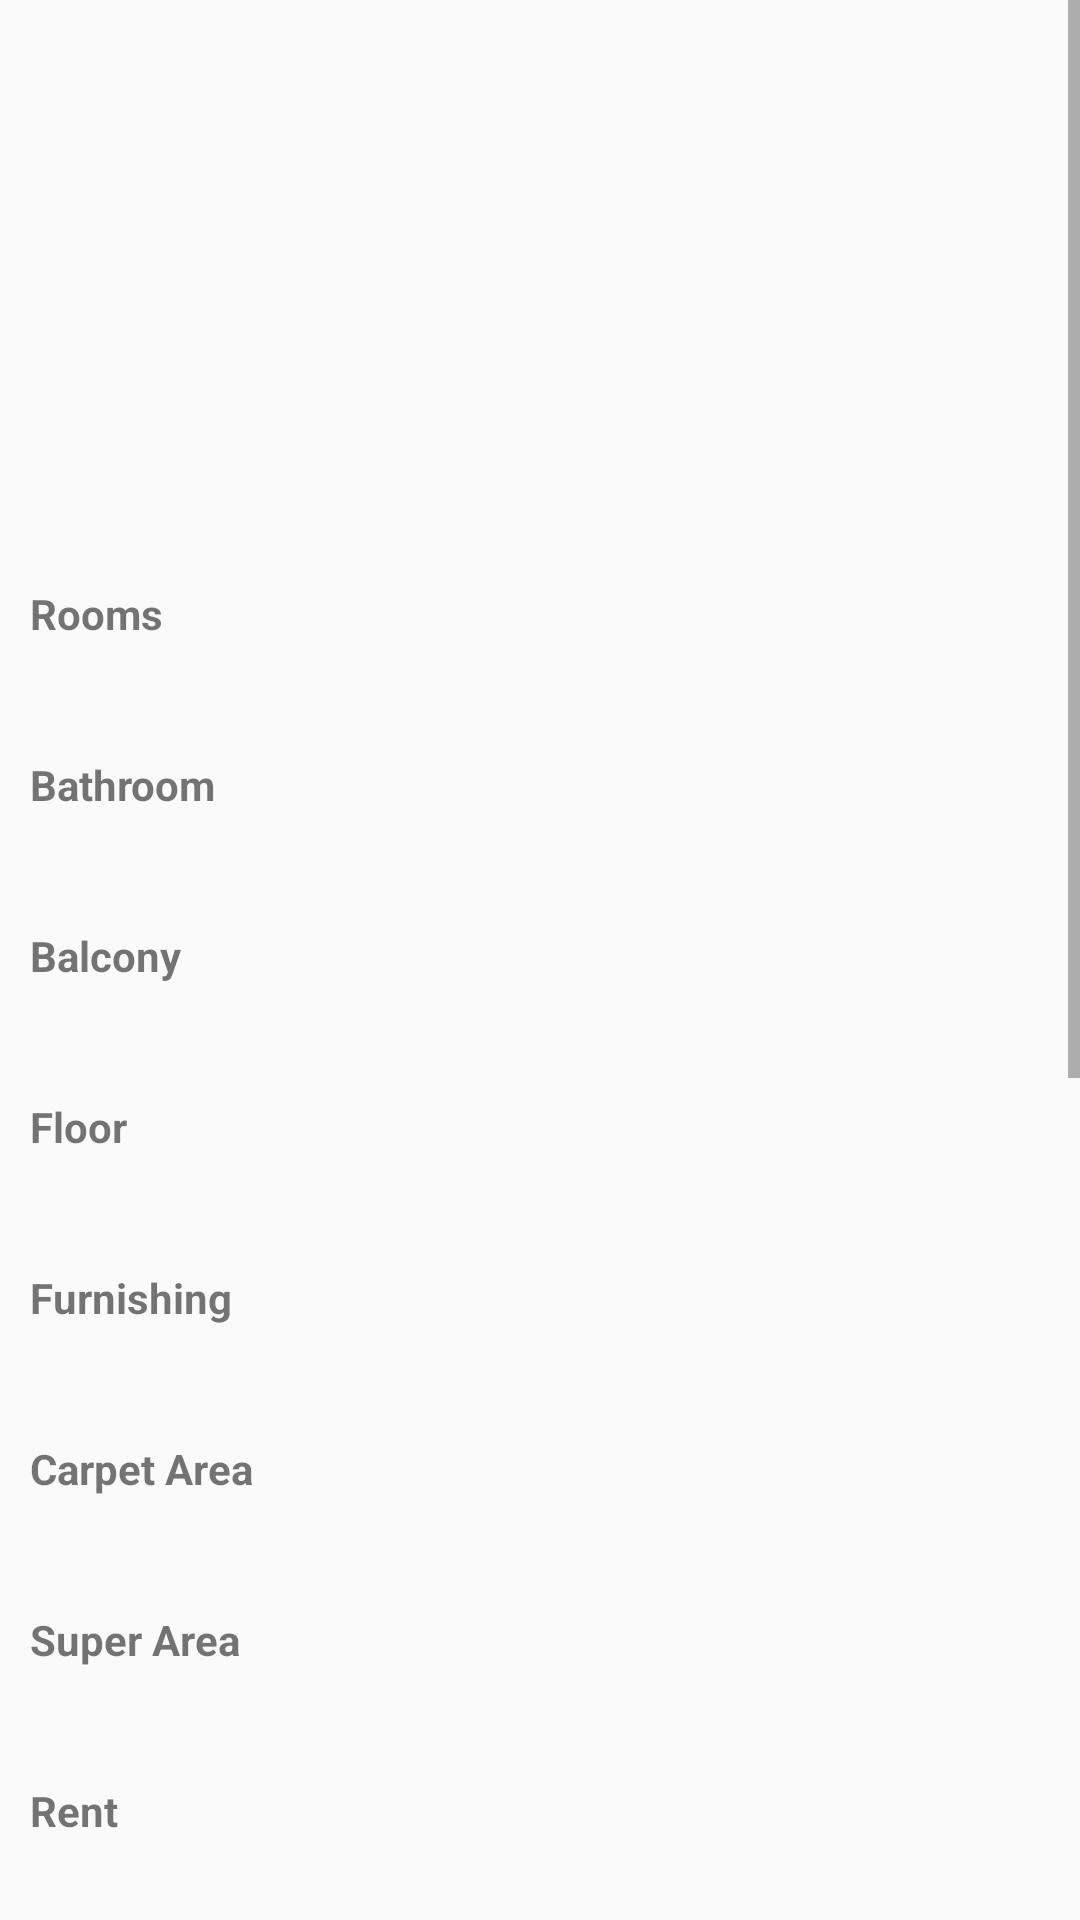

This screen was rendered from an Android layout file. Write that file and the resources it references.
<!-- AndroidManifest.xml: application theme AppTheme -->
<!-- res/layout/activity_cchomedetails.xml -->
<?xml version="1.0" encoding="utf-8"?>
<ScrollView xmlns:tools="http://schemas.android.com/tools"
    android:layout_width="match_parent"
    android:layout_height="match_parent"
    xmlns:android="http://schemas.android.com/apk/res/android">
    <RelativeLayout
        xmlns:android="http://schemas.android.com/apk/res/android"
        xmlns:app="http://schemas.android.com/apk/res-auto"
        xmlns:tools="http://schemas.android.com/tools"
        android:layout_width="match_parent"
        android:layout_height="match_parent"
        android:orientation="vertical"
        tools:context=".cchomedetails">

        <ImageView
            android:id="@+id/hiv"
            android:layout_width="match_parent"
            android:layout_height="170dp"
            android:layout_marginTop="10dp"
            android:layout_marginLeft="12dp"
            android:layout_marginRight="12dp"/>

        <TextView
            android:id="@+id/htv1"
            android:layout_width="wrap_content"
            android:layout_height="wrap_content"
            android:text="Rooms"
            android:layout_marginLeft="10dp"
            android:layout_marginTop="15dp"
            android:layout_below="@+id/hiv"
            android:textStyle="bold"/>

        <TextView
            android:id="@+id/hroomv"
            android:layout_width="wrap_content"
            android:layout_height="wrap_content"
            android:layout_marginTop="4dp"
            android:layout_marginLeft="10dp"
            android:layout_below="@id/htv1"/>

        <TextView
            android:id="@+id/htv2"
            android:layout_width="wrap_content"
            android:layout_height="wrap_content"
            android:text="Bathroom"
            android:layout_marginLeft="10dp"
            android:layout_marginTop="15dp"
            android:layout_below="@+id/hroomv"
            android:textStyle="bold"/>

        <TextView
            android:id="@+id/hbathv"
            android:layout_width="wrap_content"
            android:layout_height="wrap_content"
            android:layout_marginTop="4dp"
            android:layout_marginLeft="10dp"
            android:layout_below="@id/htv2"/>


        <TextView
            android:id="@+id/htv3"
            android:layout_width="wrap_content"
            android:layout_height="wrap_content"
            android:text="Balcony"
            android:layout_marginLeft="10dp"
            android:layout_marginTop="15dp"
            android:layout_below="@+id/hbathv"
            android:textStyle="bold"/>

        <TextView
            android:id="@+id/hbalv"
            android:layout_width="wrap_content"
            android:layout_height="wrap_content"
            android:layout_marginTop="4dp"
            android:layout_marginLeft="10dp"
            android:layout_below="@id/htv3"/>

        <TextView
            android:id="@+id/htv4"
            android:layout_width="wrap_content"
            android:layout_height="wrap_content"
            android:text="Floor"
            android:layout_marginLeft="10dp"
            android:layout_marginTop="15dp"
            android:layout_below="@+id/hbalv"
            android:textStyle="bold"/>

        <TextView
            android:id="@+id/hfloorv"
            android:layout_width="wrap_content"
            android:layout_height="wrap_content"
            android:layout_marginTop="4dp"
            android:layout_marginLeft="10dp"
            android:layout_below="@id/htv4"/>

        <TextView
            android:id="@+id/htv5"
            android:layout_width="wrap_content"
            android:layout_height="wrap_content"
            android:text="Furnishing"
            android:layout_marginLeft="10dp"
            android:layout_marginTop="15dp"
            android:layout_below="@+id/hfloorv"
            android:textStyle="bold"/>

        <TextView
            android:id="@+id/hfurn5"
            android:layout_width="wrap_content"
            android:layout_height="wrap_content"
            android:layout_marginTop="4dp"
            android:layout_marginLeft="10dp"
            android:layout_below="@id/htv5"/>

        <TextView
            android:id="@+id/htv6"
            android:layout_width="wrap_content"
            android:layout_height="wrap_content"
            android:text="Carpet Area"
            android:layout_marginLeft="10dp"
            android:layout_marginTop="15dp"
            android:layout_below="@+id/hfurn5"
            android:textStyle="bold"/>

        <TextView
            android:id="@+id/hcarv"
            android:layout_width="wrap_content"
            android:layout_height="wrap_content"
            android:layout_marginTop="4dp"
            android:layout_marginLeft="10dp"
            android:layout_below="@id/htv6"/>

        <TextView
            android:id="@+id/htv7"
            android:layout_width="wrap_content"
            android:layout_height="wrap_content"
            android:text="Super Area"
            android:layout_marginLeft="10dp"
            android:layout_marginTop="15dp"
            android:layout_below="@+id/hcarv"
            android:textStyle="bold"/>

        <TextView
            android:id="@+id/hsupv"
            android:layout_width="wrap_content"
            android:layout_height="wrap_content"
            android:layout_marginTop="4dp"
            android:layout_marginLeft="10dp"
            android:layout_below="@id/htv7"/>

        <TextView
            android:id="@+id/htv8"
            android:layout_width="wrap_content"
            android:layout_height="wrap_content"
            android:text="Rent"
            android:layout_marginLeft="10dp"
            android:layout_marginTop="15dp"
            android:layout_below="@+id/hsupv"
            android:textStyle="bold"/>

        <TextView
            android:id="@+id/hrentv"
            android:layout_width="wrap_content"
            android:layout_height="wrap_content"
            android:layout_marginTop="4dp"
            android:layout_marginLeft="10dp"
            android:layout_below="@id/htv8"/>

        <TextView
            android:id="@+id/htv9"
            android:layout_width="wrap_content"
            android:layout_height="wrap_content"
            android:text="Other Expenses"
            android:layout_marginLeft="10dp"
            android:layout_marginTop="15dp"
            android:layout_below="@+id/hrentv"
            android:textStyle="bold"/>

        <TextView
            android:id="@+id/hotherv"
            android:layout_width="wrap_content"
            android:layout_height="wrap_content"
            android:layout_marginTop="4dp"
            android:layout_marginLeft="10dp"
            android:layout_below="@id/htv9"/>
        <TextView
            android:id="@+id/htv10"
            android:layout_width="wrap_content"
            android:layout_height="wrap_content"
            android:text="Security Amount"
            android:layout_marginLeft="10dp"
            android:layout_marginTop="15dp"
            android:layout_below="@+id/hotherv"
            android:textStyle="bold"/>

        <TextView
            android:id="@+id/hsecv"
            android:layout_width="wrap_content"
            android:layout_height="wrap_content"
            android:layout_marginTop="4dp"
            android:layout_marginLeft="10dp"
            android:layout_below="@id/htv10"/>

        <TextView
            android:id="@+id/htv11"
            android:layout_width="wrap_content"
            android:layout_height="wrap_content"
            android:text="Montly Maintance Charges"
            android:layout_marginTop="15dp"
            android:layout_marginLeft="10dp"
            android:layout_below="@+id/hsecv"
            android:textStyle="bold"/>

        <TextView
            android:id="@+id/hmainv"
            android:layout_width="wrap_content"
            android:layout_height="wrap_content"
            android:layout_marginTop="4dp"
            android:layout_marginLeft="10dp"
            android:layout_below="@id/htv11"/>

        <TextView
            android:id="@+id/htv12"
            android:layout_width="wrap_content"
            android:layout_height="wrap_content"
            android:text="House no."
            android:layout_marginLeft="10dp"
            android:layout_marginTop="15dp"
            android:layout_below="@+id/hmainv"
            android:textStyle="bold"/>

        <TextView
            android:id="@+id/hnov"
            android:layout_width="wrap_content"
            android:layout_height="wrap_content"
            android:layout_marginTop="4dp"
            android:layout_marginLeft="10dp"
            android:layout_below="@id/htv12"/>

        <TextView
            android:id="@+id/htv13"
            android:layout_width="wrap_content"
            android:layout_height="wrap_content"
            android:text="Street"
            android:layout_marginLeft="10dp"
            android:layout_marginTop="15dp"
            android:layout_below="@+id/hnov"
            android:textStyle="bold"/>

        <TextView
            android:id="@+id/hstreetv"
            android:layout_width="wrap_content"
            android:layout_height="wrap_content"
            android:layout_marginTop="4dp"
            android:layout_marginLeft="10dp"
            android:layout_below="@id/htv13"/>

        <TextView
            android:id="@+id/htv14"
            android:layout_width="wrap_content"
            android:layout_height="wrap_content"
            android:text="Landmark"
            android:layout_marginLeft="10dp"
            android:layout_marginTop="15dp"
            android:layout_below="@+id/hstreetv"
            android:textStyle="bold"/>

        <TextView
            android:id="@+id/hlandv"
            android:layout_width="wrap_content"
            android:layout_height="wrap_content"
            android:layout_marginTop="4dp"
            android:layout_marginLeft="10dp"
            android:layout_below="@id/htv14"/>

        <TextView
            android:id="@+id/htv15"
            android:layout_width="wrap_content"
            android:layout_height="wrap_content"
            android:text="Pincode"
            android:layout_marginLeft="10dp"
            android:layout_marginTop="15dp"
            android:layout_below="@+id/hlandv"
            android:textStyle="bold"/>

        <TextView
            android:id="@+id/hpincv"
            android:layout_width="wrap_content"
            android:layout_height="wrap_content"
            android:layout_marginTop="4dp"
            android:layout_marginLeft="10dp"
            android:layout_below="@id/htv15"/>

        <TextView
            android:id="@+id/htv16"
            android:layout_width="wrap_content"
            android:layout_height="wrap_content"
            android:text="City"
            android:layout_marginLeft="10dp"
            android:layout_marginTop="15dp"
            android:layout_below="@+id/hpincv"
            android:textStyle="bold"/>

        <TextView
            android:id="@+id/hcityv"
            android:layout_width="wrap_content"
            android:layout_height="wrap_content"
            android:layout_marginTop="4dp"
            android:layout_marginLeft="10dp"
            android:layout_below="@id/htv16"/>

        <Button
            android:id="@+id/btnchatu"
            android:layout_width="match_parent"
            android:layout_height="wrap_content"
            android:text="Contact With Renter"
            android:layout_below="@+id/hcityv"
            android:gravity="center"/>
    </RelativeLayout>
</ScrollView>
<!-- resources referenced by this layout -->
<resources>
  <style name="AppTheme" parent="Base.Theme.AppCompat.Light.DarkActionBar">
          
          <item name="colorPrimary">@color/colorPrimary</item>
          <item name="colorPrimaryDark">@color/colorPrimaryDark</item>
          <item name="colorAccent">#0d2463</item>
      </style>
  <color name="colorPrimary">#107c6a</color>
  <color name="colorPrimaryDark">#107c6a</color>
</resources>
